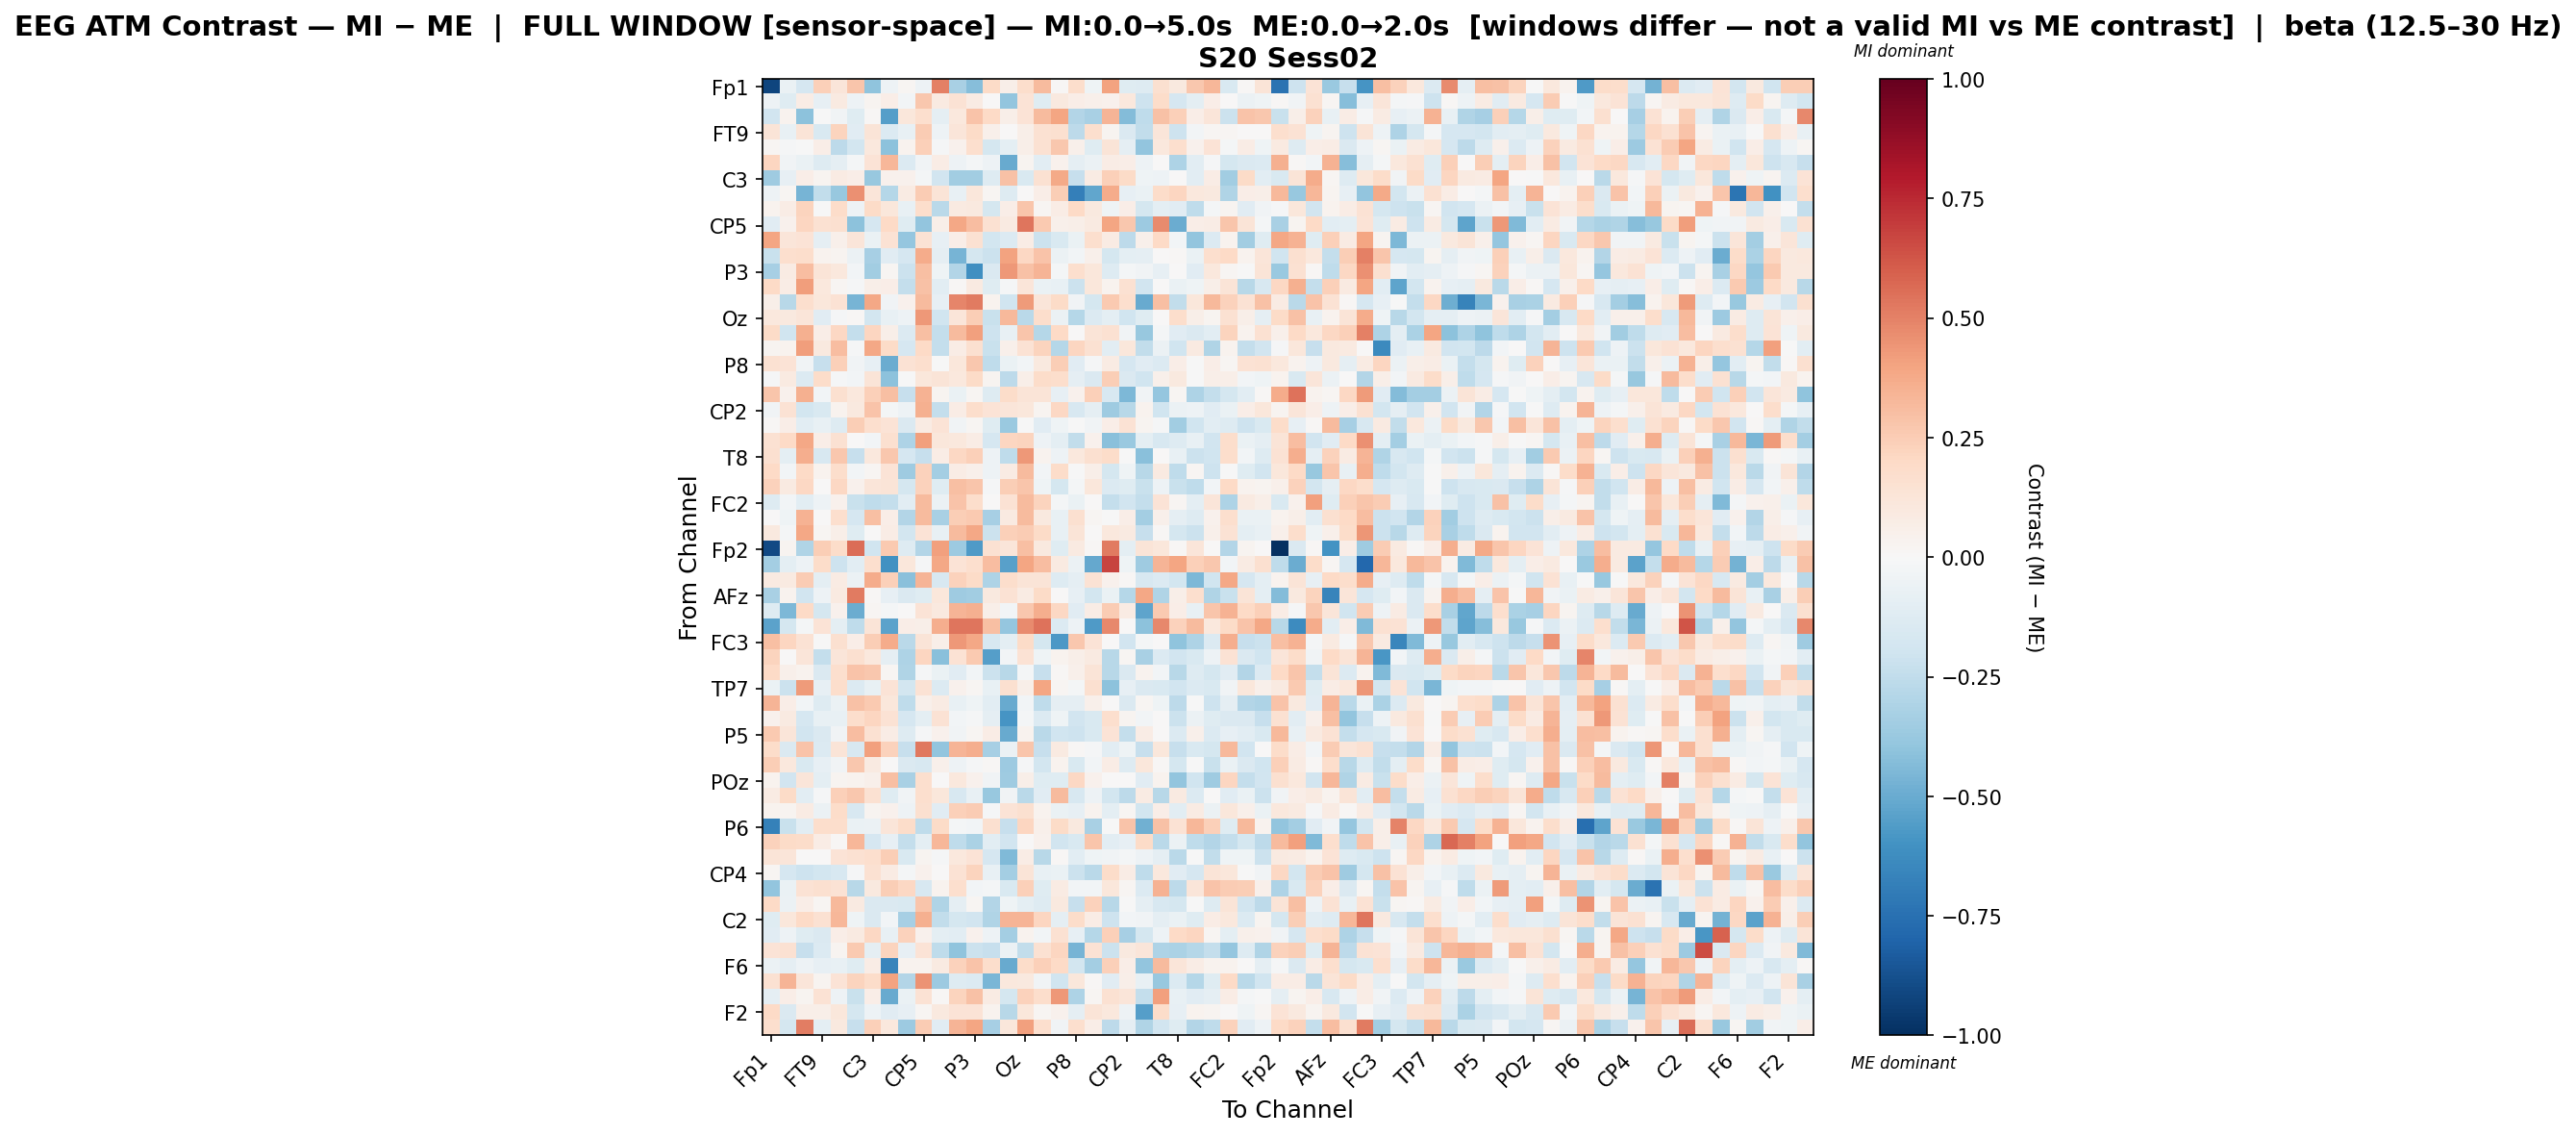

Values plotted in this chart, from the file beside it:
, Fp1, Fz, F3, FT9, FC5, FC1, C3, T7, TP9, CP5, CP1, Pz, P3, P7, O1, Oz, O2, P4, P8, TP10, CP6, CP2, Cz
Fp1, -0.9214, -0.06635, -0.1655, 0.2374, 0.1182, 0.2763, -0.4024, -0.05024, 0.01747, -0.04745, 0.5064, -0.3241, -0.4286, 0.1925, 0.05478, 0.1751, 0.3152, 0.01021, 0.1725, -0.04316, 0.3999, -0.1207, -0.1253
Fz, -0.04855, -0.1182, 0.07399, -0.08021, 0.09154, -0.04795, 0.02802, 0.06727, -0.02757, 0.2658, 0.09064, 0.1432, 0.08563, 0.004851, -0.3923, 0.1385, -0.1179, 0.09975, 0.06458, 0.04926, 0.04523, 0.1092, -0.2048
F3, -0.1948, 0.03577, -0.4065, -0.001973, -0.03474, -0.1215, 0.01452, -0.5487, 0.1102, 0.1697, -0.08732, 0.1059, 0.2881, 0.1999, 0.05687, 0.135, 0.3186, 0.3978, -0.2959, -0.3253, 0.3405, -0.4343, -0.2521
FT9, 0.1268, -0.0734, 0.1311, -0.1518, 0.2191, -0.117, 0.1279, -0.1345, -0.07634, 0.2563, -0.04928, 0.1198, 0.194, 0.05077, 0.0004123, 0.05634, 0.1499, 0.1607, -0.259, 0.1648, 0.02842, -0.1415, -0.2451
FC5, 0.01932, -0.01524, -0.004552, 0.06826, -0.2618, -0.1852, 0.1046, -0.4075, 0.03797, 0.2362, -0.009493, 0.04234, 0.1671, -0.1737, -0.1008, 0.05604, 0.154, 0.2658, 0.04945, -0.1194, 0.1264, -0.08863, -0.3965
FC1, 0.2116, -0.03626, -0.06939, -0.1318, -0.09267, -0.01636, 0.1394, 0.3348, -0.1331, -0.03457, 0.07213, -0.04975, -0.01593, -0.04812, -0.5056, 0.02793, -0.1093, 0.04324, -0.08687, -0.05573, 0.0756, 0.06499, -0.05333
C3, -0.3565, -0.0842, 0.06917, 0.02798, 0.08015, 0.06632, -0.3787, 0.04217, 0.04238, -0.02152, -0.1893, -0.3502, -0.3488, -0.1326, 0.2922, -0.1503, 0.1514, 0.3792, -0.231, 0.08264, 0.2412, 0.1892, -0.04616
T7, -0.05456, 0.02076, -0.4622, -0.2472, -0.3779, 0.4576, 0.1216, -0.282, 0.08456, 0.2569, 0.1267, -0.07452, 0.1164, 0.02004, -0.1269, 0.005127, 0.06783, 0.2472, -0.685, -0.5182, 0.3731, -0.07846, -0.06753
TP9, 0.03664, 0.0778, 0.2238, -0.003379, 0.187, -0.05011, 0.1887, 0.1152, -0.07039, 0.1769, -0.267, 0.08926, 0.09778, -0.1763, 0.06816, 0.2808, 0.01682, 0.07311, 0.2012, 0.09563, -0.04301, 0.06311, -0.177
CP5, -0.112, 0.04399, 0.2178, 0.155, 0.1637, -0.4113, -0.1678, 0.2008, -0.1229, -0.3955, 0.05572, 0.3905, 0.3069, 0.1498, 0.08928, 0.5358, 0.2619, 0.05105, 0.05476, 0.08705, 0.3909, 0.2677, -0.367
CP1, 0.3977, 0.1196, 0.1354, -0.0911, 0.05208, 0.1247, -0.0702, 0.1479, -0.3857, 0.1465, -0.08385, 0.06961, 0.1534, -0.1807, -0.1402, 0.07452, -0.2143, -0.153, -0.06529, 0.1669, 0.0859, -0.2627, 0.05224
Pz, -0.2252, 0.1658, 0.1725, 0.03803, 0.02781, -0.05654, -0.3322, -0.1143, -0.1646, 0.372, -0.09008, -0.4628, -0.1781, -0.216, 0.4018, 0.2093, 0.284, -0.05724, -0.02926, 0.05334, -0.1725, -0.0961, -0.09143
P3, -0.3344, 0.07896, 0.3104, 0.1254, 0.1043, -0.0284, -0.3513, 0.02239, -0.2136, 0.3015, -0.04296, -0.2917, -0.6115, -0.1444, 0.4298, 0.2921, 0.3407, -0.01651, 0.1642, 0.1146, -0.1269, -0.02163, -0.03196
P7, 0.2004, 0.07465, 0.417, 0.1062, 0.01839, -0.01258, 0.05819, 0.06318, -0.2369, 0.2946, -0.1066, 0.01388, 0.08827, -0.1237, -0.009784, 0.1221, -0.06484, -0.07321, -0.2132, 0.1104, 0.03151, 0.155, -0.1891
O1, 0.05534, -0.276, 0.1708, 0.1136, 0.1411, -0.4649, 0.3873, -0.03189, 0.04072, 0.3145, -0.08338, 0.4868, 0.5189, 0.03301, -0.1973, 0.4271, 0.122, 0.194, -0.0354, -0.1747, 0.2588, 0.1667, -0.5029
Oz, 0.1082, 0.09935, 0.121, -0.1132, -0.01551, 0.01407, -0.1869, -0.07073, -0.04876, 0.4332, -0.1976, 0.119, 0.2454, -0.2203, 0.326, -0.2669, 0.1742, -0.06101, -0.2846, -0.1331, -0.09733, -0.2001, -0.1177
O2, 0.1946, -0.1957, 0.3557, 0.06773, 0.2041, -0.2365, 0.2162, 0.05511, -0.1378, 0.3034, -0.2378, 0.3189, 0.4104, -0.2093, -0.07162, 0.2738, -0.2878, 0.1995, 0.000454, 0.1309, 0.1511, -0.03458, -0.381
P4, 0.02412, 0.03871, 0.4177, 0.1013, 0.3115, -0.01014, 0.3869, 0.1949, -0.1669, 0.1975, -0.2347, 0.07359, 0.1584, -0.2211, 0.0486, 0.1481, 0.2244, -0.2877, 0.2168, 0.1557, -0.1049, 0.1118, -0.2476
P8, 0.1536, 0.1341, -0.03206, -0.2326, 0.2354, -0.03872, -0.08211, -0.4923, 0.1416, 0.1694, -0.003123, 0.1115, 0.2698, -0.2576, -0.0656, -0.02441, 0.09941, 0.2485, -0.11, -0.0104, 0.08536, -0.1657, -0.1149
TP10, -0.01109, 0.08753, -0.1335, 0.1849, -0.0087, -0.02901, 0.1293, -0.412, -6.159918668542992e-05, 0.1104, 0.1256, 0.1025, 0.1942, 0.02457, -0.2605, 0.0578, 0.1836, 0.1733, -0.08972, -0.1447, 0.243, -0.1445, -0.196
CP6, 0.2742, 0.04304, 0.3588, -0.02372, 0.1609, 0.1022, 0.2367, 0.3017, -0.2294, 0.3505, 0.03041, -0.06425, 0.01867, -0.1265, 0.1822, 0.1276, 0.1285, -0.08593, 0.04372, 0.2413, -0.1624, -0.4461, -0.03629
CP2, -0.03301, 0.1433, -0.1846, -0.1546, 0.0344, 0.09956, 0.2857, -0.01581, -0.05426, 0.3591, -0.2371, 0.07427, 0.1794, 0.1368, 0.1249, 0.1142, 0.02467, 0.2039, -0.1613, -0.09231, -0.3534, -0.2806, 0.035
Cz, 0.01108, 0.06601, -0.1024, -0.07214, -0.1328, 0.2486, 0.1688, 0.1367, -0.1456, 0.08046, 0.1395, -0.03525, 0.0226, -0.1207, -0.3691, -0.004901, -0.1122, -0.04332, -0.00278, -0.03857, 0.06824, 0.1423, 0.02455
C4, 0.1506, 0.1993, 0.3843, 0.06667, 0.1492, 0.001825, -0.03001, 0.1627, -0.3124, 0.4135, 0.1121, 0.1059, 0.07429, -0.1704, 0.2179, 0.2251, -0.05099, -0.09882, -0.2461, 0.04484, -0.4191, -0.372, -0.09558
T8, 0.1573, -0.1002, 0.3605, -0.1589, 0.2675, -0.2312, 0.1068, 0.2723, -0.1712, -0.234, 0.07111, 0.2081, 0.2351, -0.04688, -0.2524, 0.432, 0.0382, -0.05197, 0.1059, 0.1614, 0.1828, -0.002221, -0.4155
FT10, 0.2014, -0.02366, 0.2016, 0.03138, 0.1725, -0.02639, 0.01629, 0.1356, -0.353, 0.2307, -0.3433, 0.0769, 0.05176, -0.04961, 0.08197, 0.3176, -0.02483, 0.187, -0.005881, 0.05815, -0.1756, -0.04548, -0.276
FC6, 0.2333, 0.09138, 0.2042, 0.003359, 0.2094, 0.04291, 0.1206, 0.1284, -0.1756, 0.229, -0.1182, 0.3035, 0.2759, -0.0143, 0.2457, 0.2779, -0.04131, -0.1749, -0.01835, 0.1141, -0.139, -0.1187, -0.2244
FC2, -0.126, -0.02401, -0.1036, -0.05164, 0.04085, -0.2223, -0.2512, -0.2417, -0.1082, 0.3135, -0.05677, 0.2868, 0.1732, 0.001306, 0.1443, 0.3131, 0.2194, -0.01923, -0.06327, 0.002432, -0.2369, -0.1906, -0.24
F4, 0.006291, -0.04479, 0.3447, 0.005095, 0.1641, -0.1697, 0.3026, 0.06538, -0.2929, 0.3155, -0.3204, 0.249, 0.2648, -0.3305, 0.08743, 0.3126, 0.1002, -0.07531, 0.1631, 0.02102, -0.003967, 0.06875, -0.3372
F8, 0.0955, -0.01988, 0.3842, 0.01827, 0.0607, -0.1174, 0.002201, 0.0729, -0.1857, 0.1373, -0.07361, 0.3142, 0.3881, -0.2183, 0.2358, 0.2532, 0.1916, -0.07468, 0.1289, 0.0008497, 0.1063, 0.08734, -0.2336
Fp2, -0.9059, 0.02767, -0.3035, 0.2493, 0.1845, 0.5584, -0.2011, 0.2656, -0.1323, -0.2914, 0.4122, -0.3647, -0.5666, 0.1516, 0.1203, 0.2971, 0.09794, -0.1188, 0.09257, 0.01173, 0.5192, -0.09409, 0.1325
AF7, -0.3399, -0.1013, -0.04868, 0.1851, -0.2056, -0.1055, 0.1664, -0.6055, 0.1136, -0.01076, 0.3871, 0.1342, 0.1672, 0.3048, -0.5461, 0.3962, 0.312, 0.08861, -0.05789, -0.5091, 0.6754, -0.04632, -0.356
AF3, 0.08788, 0.09121, 0.257, -0.09761, 0.0836, -0.05667, 0.3702, 0.2393, -0.4146, 0.3374, -0.1627, 0.2282, 0.1951, -0.3091, 0.1796, 0.1266, 0.1308, -0.1294, -0.09034, 0.1464, 0.04311, 0.01175, -0.1593
AFz, -0.3256, 0.03836, -0.1919, -0.04832, 0.0919, 0.5207, 0.01236, -0.07906, -0.1456, -0.1186, 0.1163, -0.358, -0.3506, 0.09759, 0.1445, 0.08461, 0.1878, 0.003393, -0.08246, -0.1805, -0.06841, -0.2888, 0.3879
F1, -0.1297, -0.4518, 0.203, -0.1792, 0.04658, -0.4927, 0.02174, -0.01929, 0.007029, 0.133, 0.09428, 0.3391, 0.3521, 0.05804, -0.02433, 0.2685, 0.3612, 0.2069, -0.1111, 0.07518, 0.2528, 0.08223, -0.5261
FT7, -0.5319, -0.1781, -0.02072, 0.1377, -0.09863, -0.2518, 0.1273, -0.5352, 0.06609, 0.05674, 0.3656, 0.537, 0.5363, 0.297, -0.3892, 0.4705, 0.5429, -0.1339, -0.05308, -0.5652, 0.4838, 0.007075, -0.4076
FC3, 0.2989, 0.2129, 0.147, -0.001518, 0.1571, 0.06408, 0.2452, 0.373, -0.2732, 0.1256, 0.05918, 0.4341, 0.3863, -0.1602, -0.09815, 0.1947, -0.1765, -0.5714, 0.2667, 0.1385, 0.0009068, -0.192, -0.02221
C1, 0.2197, 0.00534, 0.1199, -0.2353, 0.1188, 0.1641, 0.1071, -0.08743, -0.3116, 0.2115, -0.4148, 0.1415, 0.2606, -0.5524, -0.02921, 0.1414, -0.04407, 0.03399, 0.05855, 0.09022, -0.2774, 0.02239, -0.3256
C5, 0.1992, 0.05402, 0.03849, -0.1478, 0.1651, 0.2887, 0.2712, 0.02105, -0.3031, -0.01543, -0.06587, -0.1107, -0.02646, -0.2155, -0.2743, -0.01819, -0.2315, 0.009015, 0.05178, 0.1305, -0.2778, -0.148, 0.0333
TP7, -0.06944, -0.2156, 0.4274, -0.08075, 0.1759, -0.1398, -0.071, 0.1341, -0.1798, 0.1454, -0.1332, 0.03927, 0.01622, -0.07678, 0.1569, 0.05974, 0.3916, 0.02164, -0.02328, 0.1606, -0.4122, -0.08013, -0.1475
CP3, 0.3367, 0.06305, -0.02782, -0.1252, -0.05521, 0.2903, 0.2616, 0.1122, -0.2561, 0.05174, 0.08517, -0.0712, -0.04105, -0.1082, -0.5055, -0.02404, -0.2504, -0.09221, -0.08769, 0.04958, 0.00148, -0.1465, 0.01706
P1, 0.04456, 0.08889, -0.1647, -0.07176, -0.07542, 0.1795, 0.2156, 0.1456, -0.1654, -0.09596, 0.1433, -0.02719, -0.007981, -0.09001, -0.5863, -0.01591, -0.1353, -0.03934, -0.1908, -0.1486, 0.1668, 0.02389, -0.02747
P5, 0.2613, 0.1215, -0.191, -0.147, -0.03704, 0.3061, 0.1491, 0.07107, -0.126, -0.01185, 0.04136, -0.03882, 0.01641, 0.07076, -0.5011, 0.03362, -0.2721, -0.1959, -0.2082, -0.1525, 0.1328, -0.242, 0.07111
PO7, 0.1808, -0.146, 0.2847, -0.1359, 0.1307, -0.1627, 0.4133, 0.2274, -0.2267, 0.5255, -0.3949, 0.3394, 0.3596, -0.3342, -0.05943, 0.2804, -0.2283, 0.08847, 0.0132, -0.007937, -0.1019, -0.04598, -0.227
PO3, 0.2458, 0.1028, -0.1534, -0.07926, -0.03789, 0.2663, 0.09235, 0.005873, -0.1447, -0.1606, 0.04907, -0.04816, -0.01209, 0.01555, -0.3598, -0.01238, -0.1814, 0.03705, -0.155, -0.02709, 0.07093, -0.1324, 0.1101
POz, 0.03369, -0.1894, 0.1189, -0.1013, 0.02797, 0.03893, 0.04895, 0.3045, -0.3279, 0.1705, 0.001694, 0.1056, 0.04067, -0.03862, -0.3536, 0.06236, -0.1197, -0.1184, 0.2048, 0.0441, 0.004547, 0.002978, -0.1161
PO4, 0.07823, 0.1951, -0.1036, -0.01126, 0.2374, 0.268, 0.1499, -0.1217, -0.03331, 0.1718, 0.1119, -0.1596, -0.07773, -0.3755, -0.03219, -0.2687, -0.1141, 0.3183, -0.1622, -0.0478, -0.1834, -0.2648, 0.0823
PO8, 0.0346, 0.02473, 0.08404, -0.05656, 0.1873, -0.1609, 0.02889, 0.04198, -0.05404, 0.157, -0.1123, 0.2409, 0.2541, -0.01198, 0.1398, 0.1619, 0.03694, -0.06581, -0.08508, 0.03709, -0.09786, 0.02168, -0.1833
P6, -0.6753, -0.2265, -0.1055, 0.1796, 0.1721, -0.06742, -0.06035, 0.1204, 0.1866, -0.2576, 0.1936, -0.01788, -0.0302, 0.1612, -0.2324, 0.2138, 0.05273, 0.1884, 0.09894, -0.3207, -0.006054, 0.2868, -0.483
P2, 0.2323, 0.1915, 0.1818, 0.07764, 0.01221, 0.3331, -0.1656, -0.07836, -0.238, -0.09964, 0.3355, -0.2574, -0.3188, -0.1083, -0.1911, 0.001972, 0.0437, -0.1908, -0.154, 0.2804, -0.1087, -0.08242, 0.1944
CPz, 0.1317, 0.1245, 0.007789, 0.005152, 0.1397, 0.1511, 0.1693, 0.2452, -0.1524, 0.02831, -0.01145, 0.1047, 0.1365, -0.1686, -0.4398, 0.07119, -0.2801, 0.009266, -0.1052, -0.04622, -0.03637, -0.02261, -0.04905
CP4, 0.02138, -0.1699, -0.2051, -0.181, -0.1612, -0.009571, 0.1541, 0.085, -0.02168, 0.04687, 0.007742, 0.1416, 0.2259, -0.07514, -0.338, 0.129, -0.07565, -0.06969, -0.2126, -0.2684, 0.1862, 0.07101, -0.2513
TP8, -0.3948, -0.06685, 0.1457, 0.1612, 0.1419, -0.2799, 0.0953, 0.2496, 0.2097, -0.1618, 0.03521, 0.1701, -0.02845, -0.01969, -0.1537, 0.2354, -0.1202, 0.07938, -0.02365, -0.03009, 0.1122, 0.01778, -0.1351
C6, 0.1975, -0.0623, 0.0703, 0.02173, 0.3222, 0.08619, -0.1479, -0.1479, -0.1547, 0.2735, -0.304, -0.08701, 0.0207, -0.2966, -0.04272, -0.09753, -0.1312, 0.09393, -0.2282, 0.2302, -0.2757, -0.007033, -0.09142
C2, -0.1214, 0.1142, 0.1991, 0.1493, 0.3336, -0.04463, -0.1463, -0.02883, -0.3357, 0.3577, -0.244, -0.1794, -0.1887, -0.3009, 0.3402, 0.3411, 0.2113, -0.0882, 0.1844, 0.07707, -0.2056, -0.02357, -0.03798
FC4, -0.1138, -0.05209, -0.123, -0.1436, 0.06657, 0.08756, 0.2074, -0.07329, 0.2305, 0.04482, -0.09809, -0.1064, 0.04553, -0.05221, -0.3399, 0.03127, -0.03035, 0.1524, -0.0785, -0.2854, 0.2363, -0.3326, -0.1729
FT8, 0.1357, 0.1498, -0.2287, -0.138, 0.02956, 0.2586, -0.09286, 0.221, -0.08462, 0.1353, -0.2509, -0.403, -0.2116, -0.232, -0.05718, -0.2449, 0.154, 0.218, -0.464, 0.1429, -0.2161, 0.09936, 0.1246
F6, -0.05479, -0.08941, -0.04716, -0.08594, -0.07701, -0.1183, 0.07732, -0.6634, 0.0367, 0.0327, 0.09006, 0.2317, 0.2834, 0.1759, -0.5002, 0.1868, 0.2381, 0.2011, -0.1853, -0.3417, 0.2357, 0.06616, -0.3976
AF8, 0.154, 0.3362, 0.1196, 0.02368, 0.139, 0.2266, 0.1822, 0.4006, -0.2942, 0.449, -0.3635, -0.1253, -0.1336, -0.4561, 0.102, 0.0989, -0.03443, -0.1958, 0.115, 0.01074, -0.1094, 0.05713, -0.0722
AF4, -0.0912, 0.07011, 0.02711, 0.1484, -0.05388, -0.2243, 0.0625, -0.5027, -0.06396, 0.1467, 0.01511, 0.2245, 0.2945, 0.08473, -0.1737, 0.2336, 0.1744, 0.4344, -0.3073, 0.01735, 0.1488, 0.1244, -0.2416
... 2 more rows
